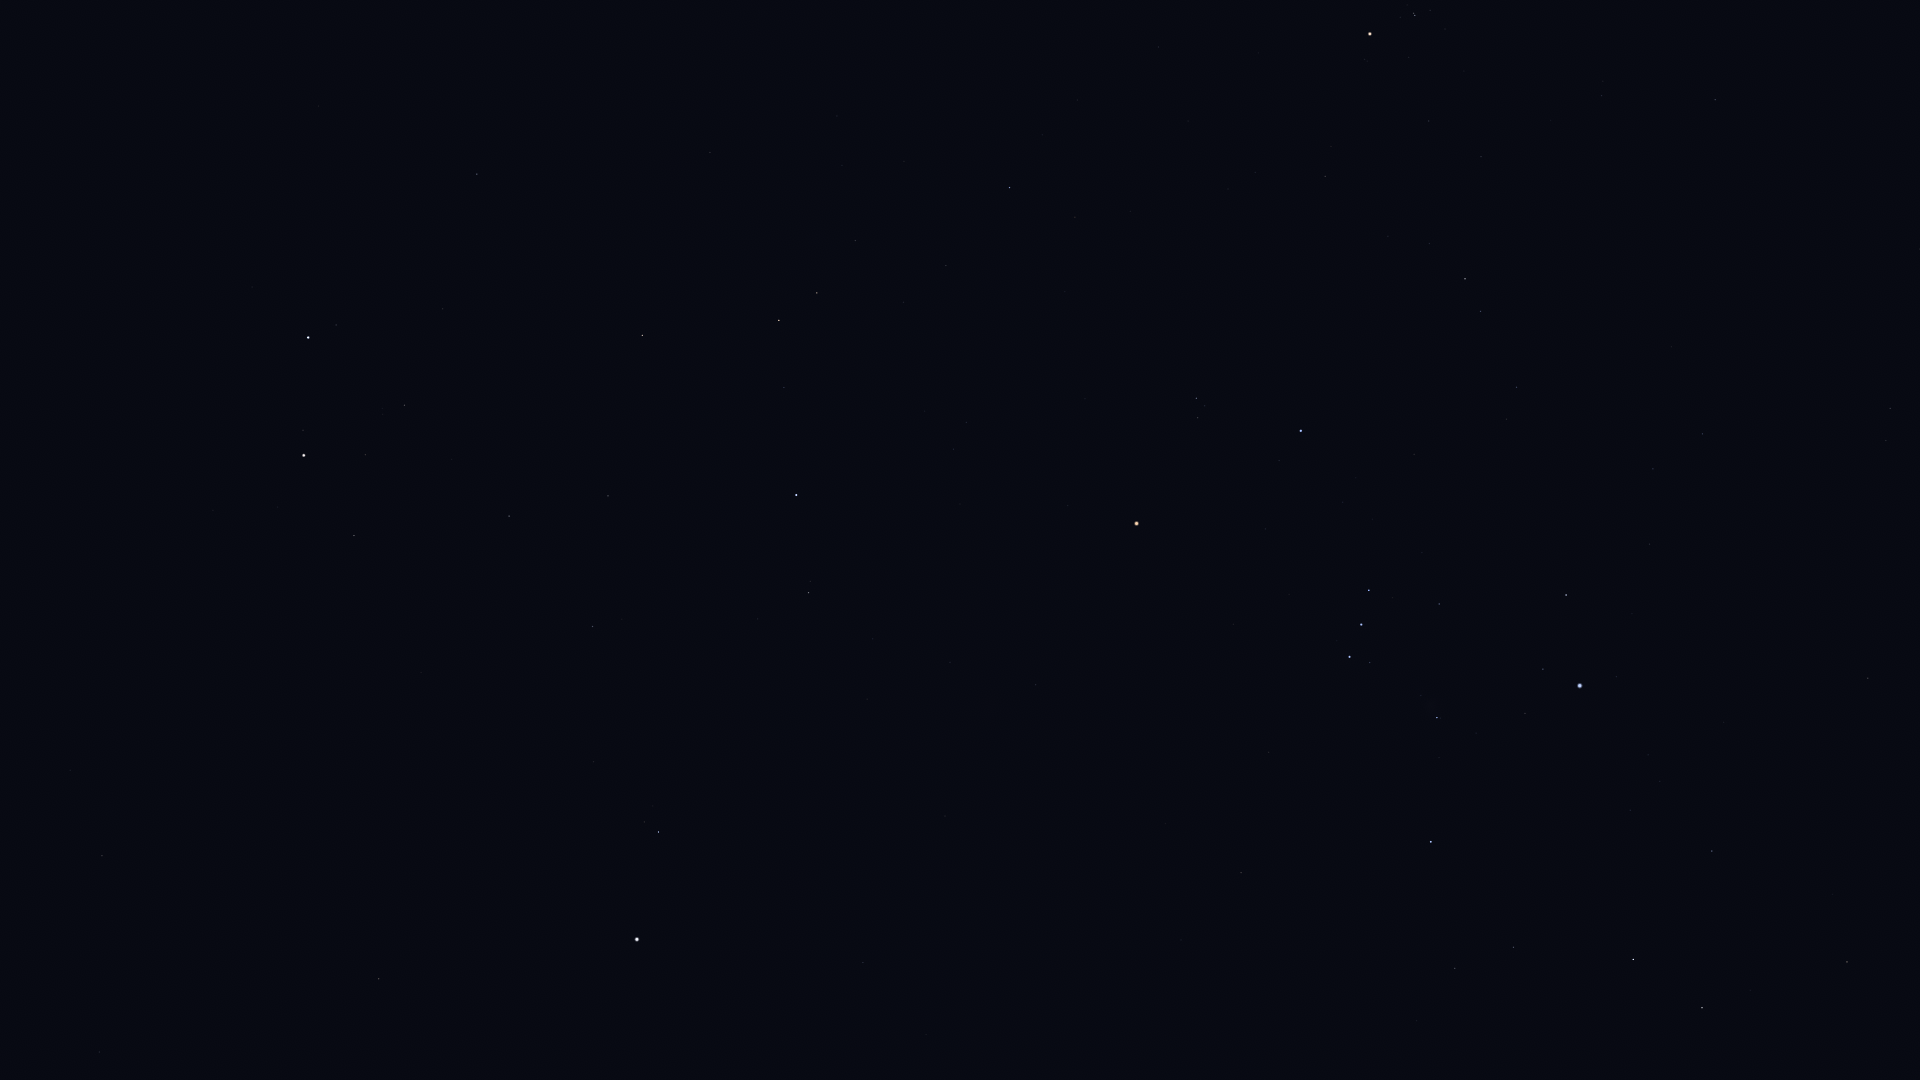

Data behind this chart, as committed beside it:
Star_ID, Name, X, Y
19587, Beid, 1890, 408
19849, Keid, 1886, 440
20894, Chamukuy, 1415, 15
21109, Hoggar, 1597, 250
21421, Aldebaran, 1370, 34
21444, HIP 21444, 1703, 434
21594, Sceptrum, 1868, 678
22109, HIP 22109, 1653, 469
22449, Tabit, 1465, 279
22701, HIP 22701, 1650, 544
22730, HIP 22730, 1520, 382
23685, HIP 23685, 1847, 962
23875, Cursa, 1566, 595
24244, HIP 24244, 1648, 755
24305, HIP 24305, 1712, 851
24327, HIP 24327, 1660, 781
24436, Rigel, 1580, 686
24845, HIP 24845, 1630, 810
24873, HIP 24873, 1615, 793
25336, Bellatrix, 1301, 431
25428, Elnath, 939, 0
25606, Nihal, 1702, 1008
25930, Mintaka, 1369, 590
25985, Arneb, 1633, 959
26207, Meissa, 1196, 398
26241, Hatysa, 1437, 718
26311, Alnilam, 1361, 624
26451, Tianguan, 1010, 187
26727, Alnitak, 1350, 657
27288, HIP 27288, 1514, 947
27366, Saiph, 1431, 842
27913, HIP 27913, 946, 265
27989, Betelgeuse, 1137, 523
28103, HIP 28103, 1455, 968
28614, HIP 28614, 1068, 505
28716, HIP 28716, 904, 302
28734, HIP 28734, 855, 240
28910, HIP 28910, 1417, 1021
29038, HIP 29038, 966, 422
29426, HIP 29426, 954, 449
29434, HIP 29434, 925, 411
29651, HIP 29651, 1241, 873
29655, HIP 29655, 817, 293
30343, HIP 30343, 779, 320
30419, HIP 30419, 1036, 685
30665, HIP 30665, 898, 523
30867, HIP 30867, 1181, 940
30883, HIP 30883, 784, 387
30905, Lusitânia, 917, 576
31216, HIP 31216, 950, 662
31681, HIP 31681, 796, 495
31978, HIP 31978, 873, 639
32246, HIP 32246, 642, 335
32362, HIP 32362, 809, 593
32533, HIP 32533, 867, 699
32916, Nervia, 385, 17
33018, HIP 33018, 477, 174
33719, Citalá, 995, 1022
34088, HIP 34088, 608, 496
34693, HIP 34693, 443, 309
... 19 more rows
